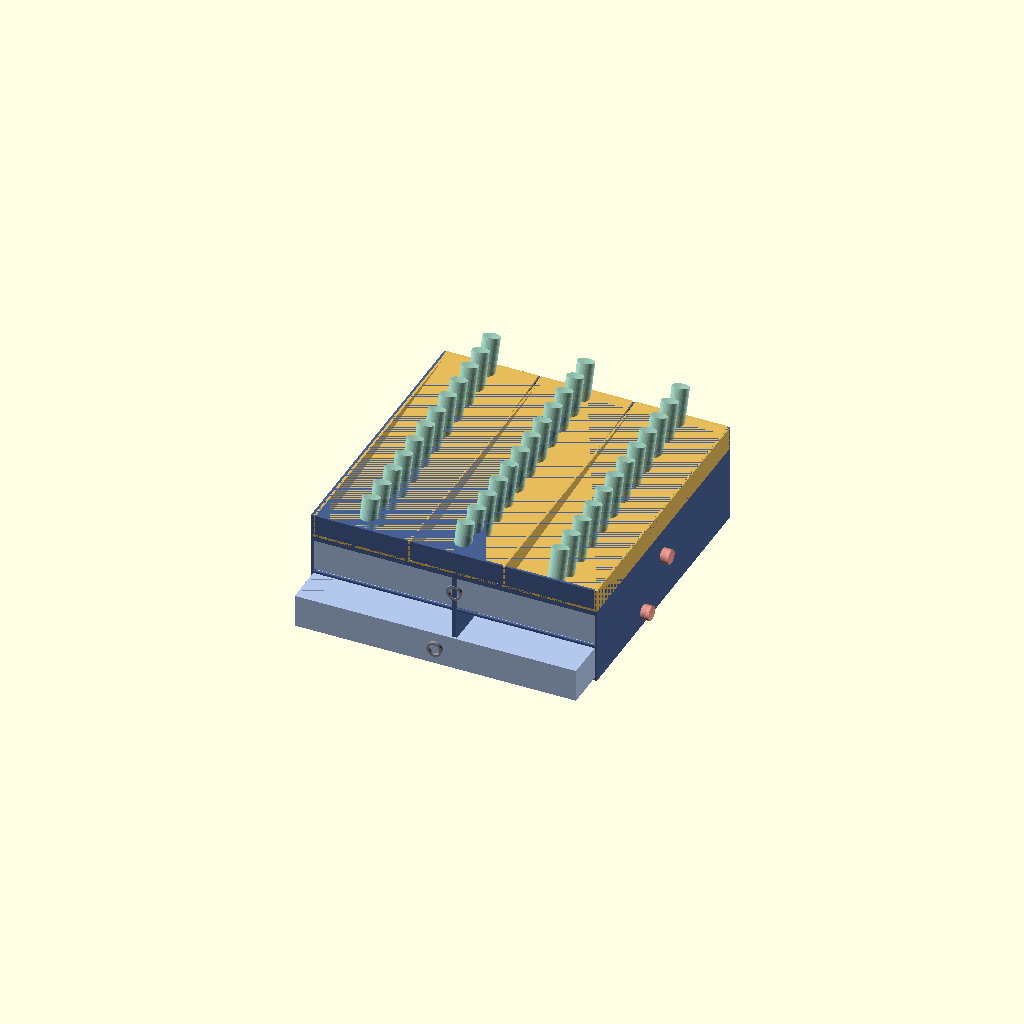
Cell 1: rendered with the file's own defaults.
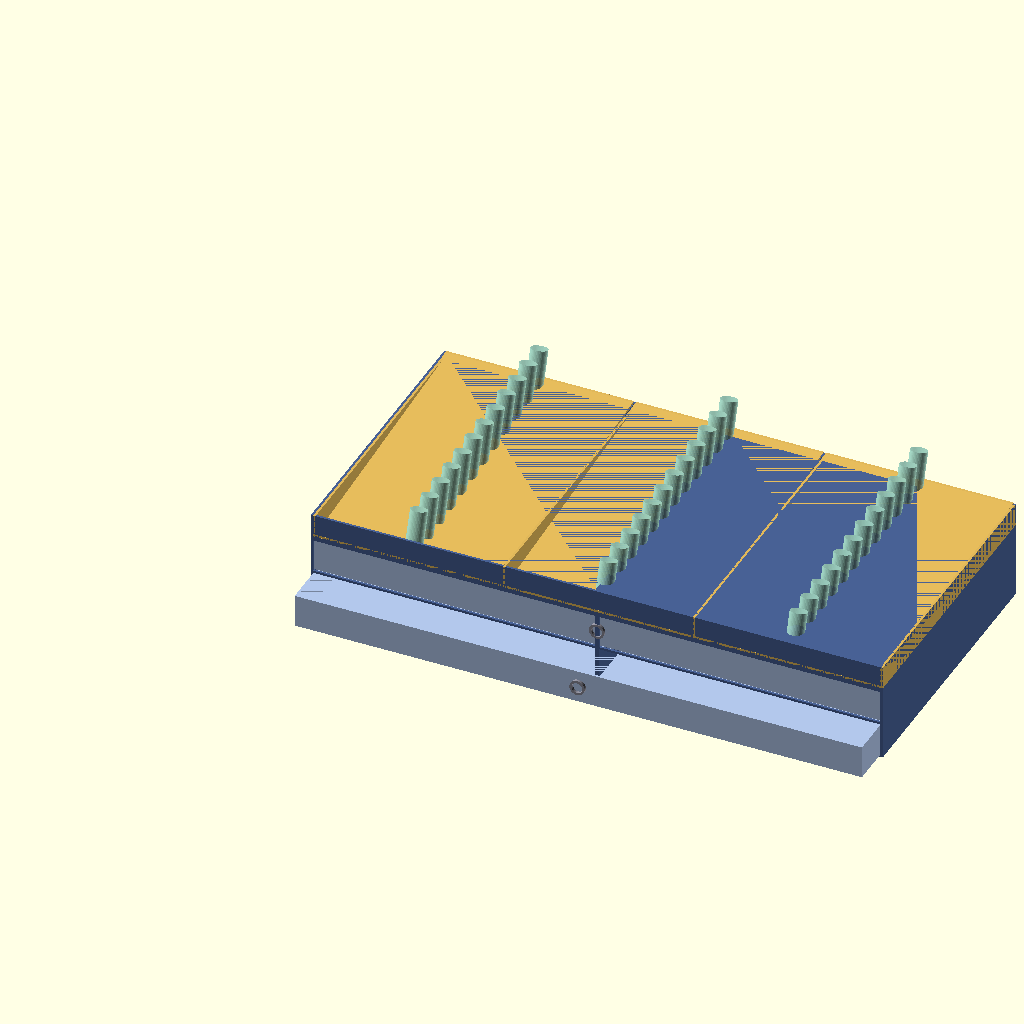
Cell 2: the same model with outer_w = 750.
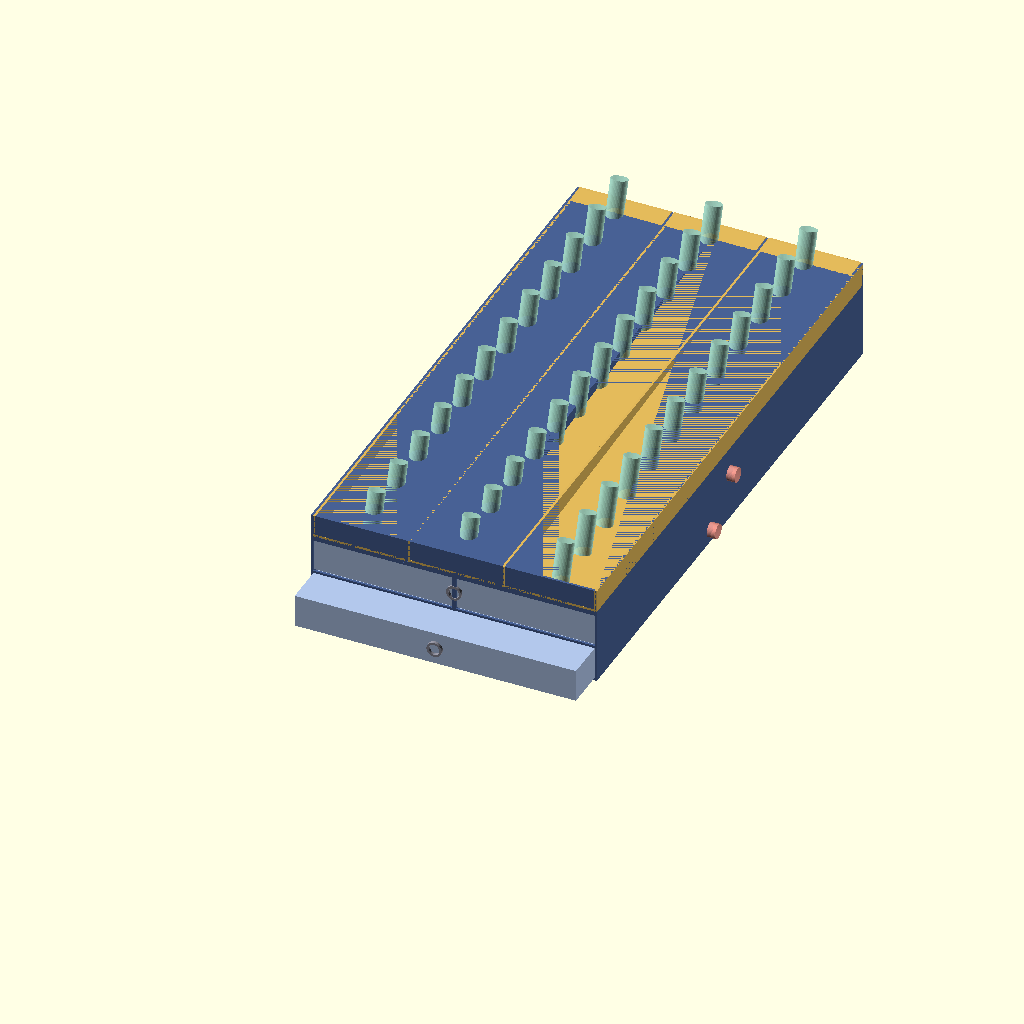
Cell 3 — outer_d set to 750, the other parameters unchanged.
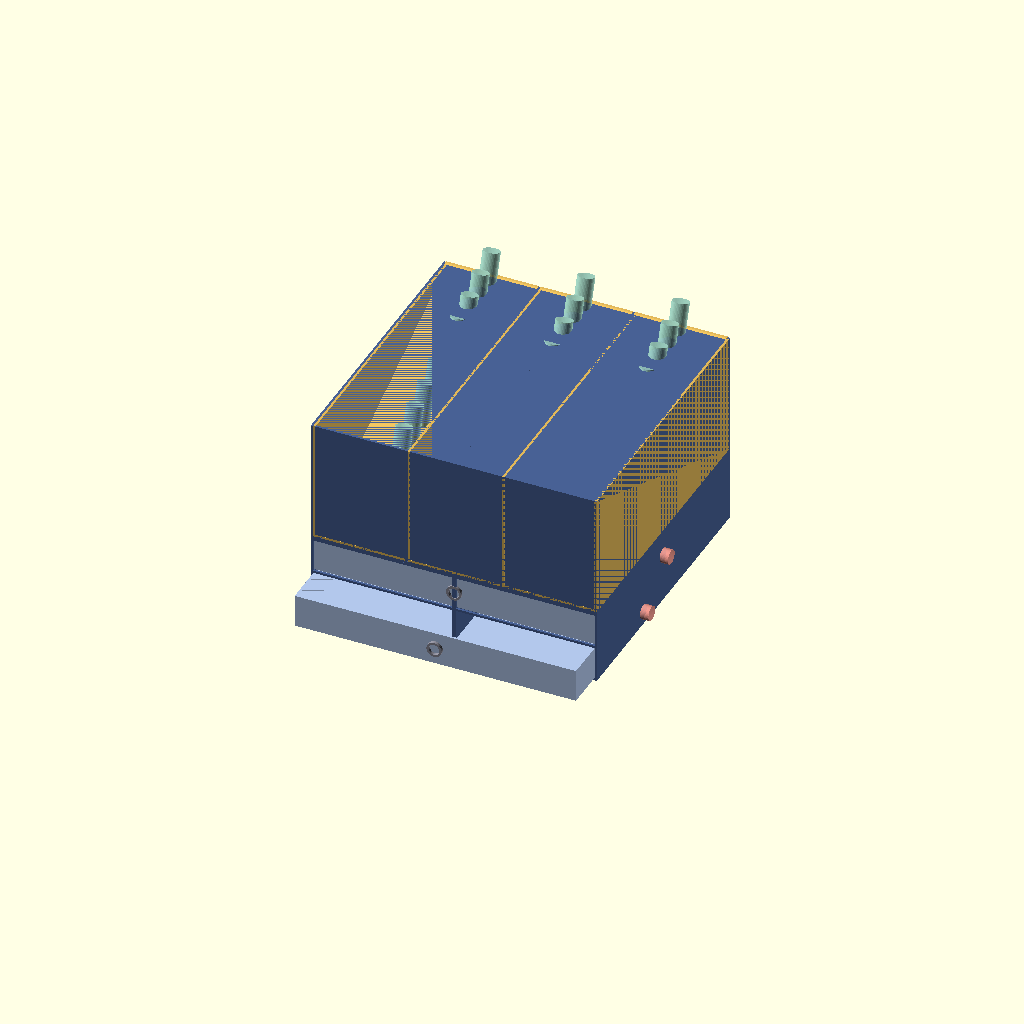
Cell 4: outer_h = 260 (everything else at default).
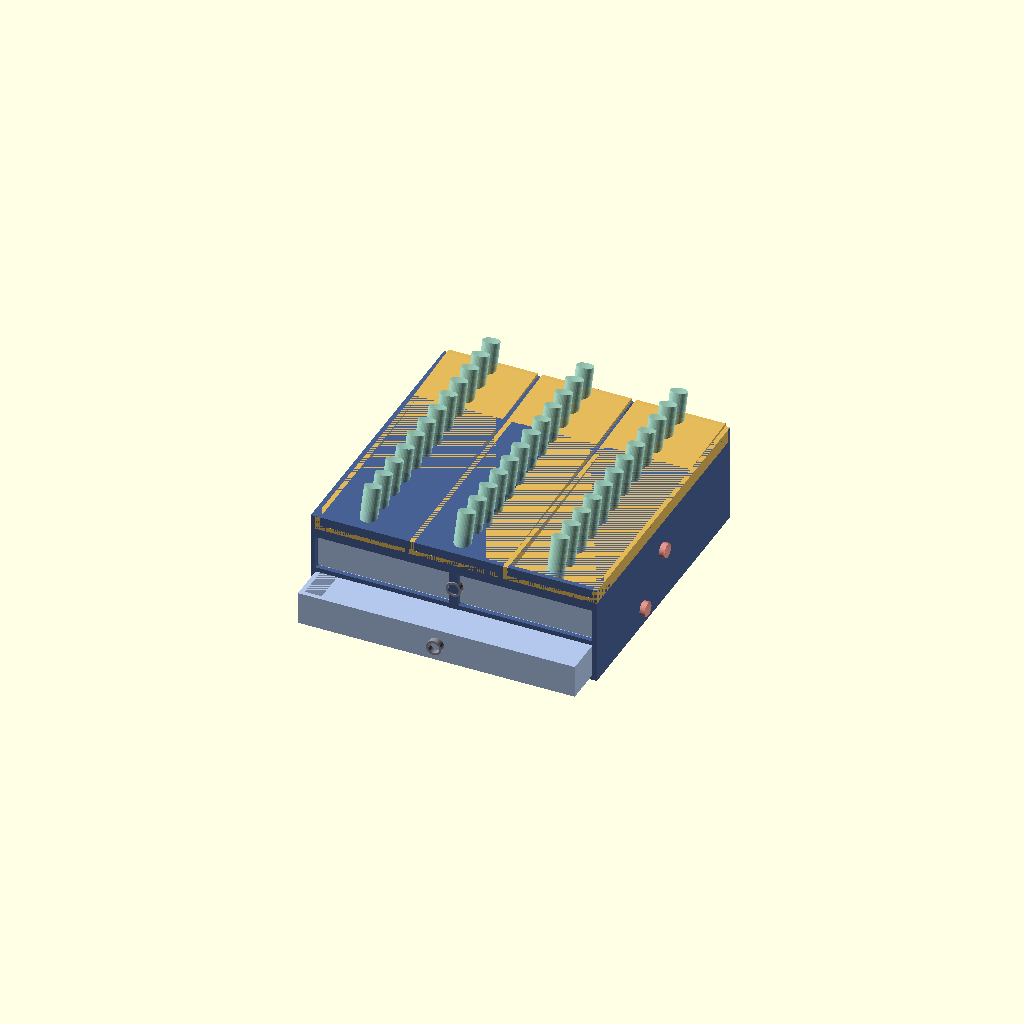
Cell 5: wall = 6 (everything else at default).
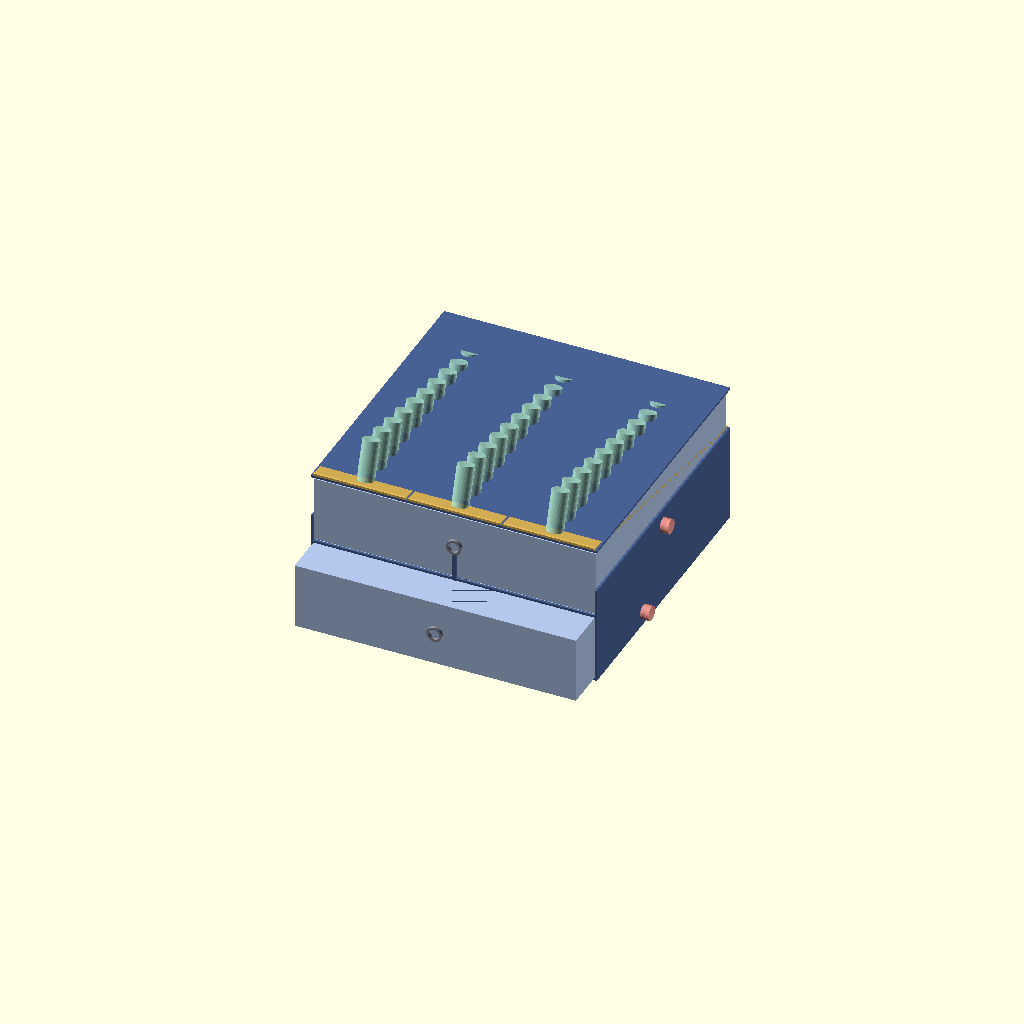
Cell 6 — drawer_h set to 88, the other parameters unchanged.
One fixed orthographic camera (rotation 55°, 0°, 25°; colour scheme Cornfield) for every cell.
Source of the model, design/drawers/D_tiltbin/04_hybrid_drawer_display.scad:
// 04 — Hybrid: Pull Drawer (bottom) + Angled Open Vial Display (top)
// Lower zone: 2 full-width pull drawers for syringes / supplies
// Upper zone: 3-column angled vial display (front-low angle ~15°)
// Outer envelope: 375 × 375 × 130 mm
// Splits: outer box left/right halves (≤188×375×130), drawers fit inside (≤230×175 mm)
// Capacity: top display ~36 vials; 2 drawers × 3 syringes each = 6 syringes + small supplies

$fn = $fn > 0 ? $fn : 40;

/* ── Parameters ──────────────────────────────────────────── */
outer_w   = 375;
outer_d   = 375;
outer_h   = 130;
wall      = 3.0;

drawer_h  = 44;    // height of each pull drawer
n_drawers = 2;
drawer_zone_h = n_drawers * drawer_h + wall*(n_drawers+1);  // ~95 mm

display_h = outer_h - drawer_zone_h - wall;  // ~32 mm (angled display zone)
disp_cols = 3;
disp_angle = 18;   // degrees forward tilt

vial_r    = 11;
vial_h    = 52;
pen_r     = 9.5;
pen_len   = 155;

box_col    = [0.28, 0.38, 0.58];
drawer_col = [0.70, 0.78, 0.92];
disp_col   = [0.88, 0.72, 0.35];
vial_col   = [0.70, 0.93, 0.85, 0.82];
pen_col    = [0.95, 0.60, 0.55, 0.88];
pull_col   = [0.55, 0.55, 0.60];

/* ── Outer box shell (left half, ≤188×375×130) ──────────── */
module box_left() {
    hw = outer_w/2;
    color(box_col)
    difference() {
        cube([hw, outer_d, outer_h]);
        // interior cutout
        translate([wall, wall, wall])
            cube([hw-wall*2, outer_d-wall*2, outer_h-wall]);
        // drawer face openings
        for (d=[0:n_drawers-1]) {
            z0 = wall + d*(drawer_h+wall);
            translate([wall-0.1, -0.1, z0])
                cube([hw-wall*2+0.2, wall+0.2, drawer_h]);
        }
    }
}

/* ── Outer box shell (right half) ─────────────────────────── */
module box_right() {
    hw = outer_w/2;
    translate([hw, 0, 0])
    color(box_col)
    difference() {
        cube([hw, outer_d, outer_h]);
        translate([wall, wall, wall])
            cube([hw-wall*2, outer_d-wall*2, outer_h-wall]);
        for (d=[0:n_drawers-1]) {
            z0 = wall + d*(drawer_h+wall);
            translate([wall-0.1, -0.1, z0])
                cube([hw-wall*2+0.2, wall+0.2, drawer_h]);
        }
    }
}

/* ── Divider shelf between drawers and display ──────────── */
module divider_shelf() {
    color(box_col)
    translate([0, 0, drawer_zone_h])
        cube([outer_w, outer_d, wall]);
}

/* ── Pull Drawer (prints within 230×175 mm) ─────────────── */
module pull_drawer(dw, which=0) {
    dh = drawer_h - 1;
    dd = outer_d - wall*3;
    color(drawer_col)
    difference() {
        cube([dw, dd, dh]);
        translate([wall, wall, wall])
            cube([dw-wall*2, dd-wall, dh-wall]);
    }
    // Pull handle
    color(pull_col)
    translate([dw/2, -wall*0.5, dh*0.5])
    rotate([90,0,0])
    difference() {
        cylinder(r=10, h=wall*1.5, center=true);
        cylinder(r=7, h=wall*1.5+0.2, center=true);
    }

    // Syringe cradles inside drawer
    n_pens = 3;
    sp = (dw - wall*2) / n_pens;
    for (i=[0:n_pens-1]) {
        cx = wall + sp*(i+0.5);
        translate([cx, dd*0.5, wall+pen_r+2])
        rotate([0,90,0])
        color(pen_col) cylinder(r=pen_r, h=pen_len, center=true);
    }
}

/* ── Angled display section (3-col vial holders) ─────────── */
module angled_display() {
    col_w = (outer_w - wall*(disp_cols+1)) / disp_cols;  // ~119 mm
    dz    = drawer_zone_h + wall;
    n_v_per_col = 12;
    spacing_y   = (outer_d - wall*2) / n_v_per_col;

    for (c=[0:disp_cols-1]) {
        cx = wall + c*(col_w+wall);

        // Column back wall (structural)
        color(disp_col)
        translate([cx, 0, dz]) {
            // angled ramp surface
            hull() {
                translate([0, 0, 0])          cube([col_w, wall, wall]);
                translate([0, outer_d-wall, display_h-2]) cube([col_w, wall, wall]);
            }
            // left divider
            cube([wall, outer_d, display_h]);
        }

        // Vials along this column
        for (k=[0:n_v_per_col-1]) {
            py  = wall + spacing_y*(k+0.5);
            frac = py / outer_d;
            pz  = dz + wall + frac*(display_h-wall*3);
            translate([cx + col_w/2, py, pz])
            rotate([-disp_angle, 0, 0])
            color(vial_col) cylinder(r=vial_r, h=vial_h);
        }
    }
    // Rightmost wall
    color(disp_col) translate([outer_w-wall, 0, dz]) cube([wall, outer_d, display_h]);
}

/* ── Drawers pulled out slightly for display ──────────────── */
module drawers_shown() {
    pull_out = [55, 0];   // top drawer pulled out 55 mm
    dw = outer_w - wall*2;
    for (d=[0:n_drawers-1]) {
        z0 = wall + d*(drawer_h+wall);
        translate([wall, wall - pull_out[d], z0 + 0.5])
            pull_drawer(dw, d);
    }
}

/* ── Assemble ─────────────────────────────────────────────── */
box_left();
box_right();
divider_shelf();
drawers_shown();
angled_display();

// Back wall
color(box_col) translate([0, outer_d-wall, 0]) cube([outer_w, wall, outer_h]);
// Bottom
color(box_col) cube([outer_w, outer_d, wall]);

// Feet
color([0.15,0.15,0.15])
for (x=[15, outer_w-15], y=[15, outer_d-15])
    translate([x, y, -4]) cylinder(r=5.5, h=4);
Parameter table extracted from the source (name, type, default, range or options):
outer_w: number, default 375
outer_d: number, default 375
outer_h: number, default 130
wall: number, default 3
drawer_h: number, default 44
n_drawers: number, default 2
disp_cols: number, default 3
disp_angle: number, default 18
vial_r: number, default 11
vial_h: number, default 52
pen_r: number, default 9.5
pen_len: number, default 155
box_col: vector, default [0.28, 0.38, 0.58]
drawer_col: vector, default [0.7, 0.78, 0.92]
disp_col: vector, default [0.88, 0.72, 0.35]
vial_col: vector, default [0.7, 0.93, 0.85, 0.82]
pen_col: vector, default [0.95, 0.6, 0.55, 0.88]
pull_col: vector, default [0.55, 0.55, 0.6]
